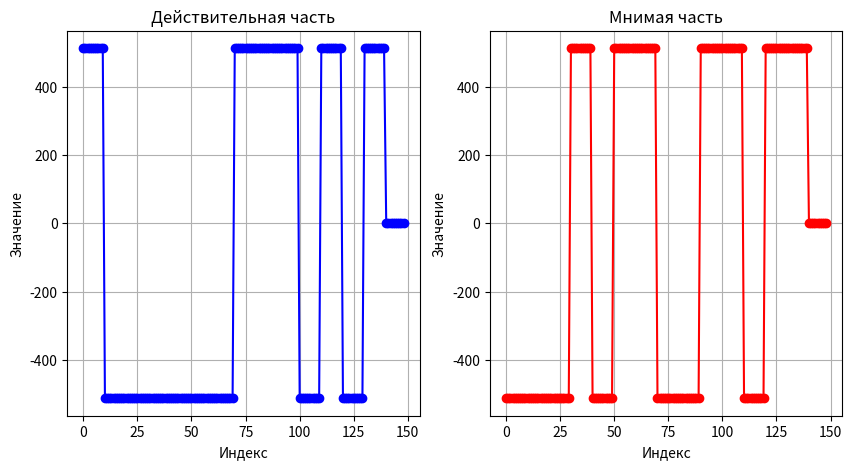

Python code for this plot:
import numpy as np
import matplotlib.pyplot as plt
from scipy.signal import firwin, lfilter

def text_to_bit_sequence(text):
    bit_sequence = []
    
    for char in text:
        ascii_value = ord(char)
        bits = format(ascii_value, '07b')
        bit_sequence.extend(int(bit) for bit in bits)
    
    bit_sequence_array = np.array(bit_sequence)
    return bit_sequence_array, len(bit_sequence_array)

def bits_to_qpsk(bits):
    symbols = []
    for i in range(0, len(bits), 2):
        if i + 1 < len(bits):
            if bits[i] == 0 and bits[i + 1] == 0:
                symbols.append(1 + 1j)  # 00
            elif bits[i] == 0 and bits[i + 1] == 1:
                symbols.append(-1 + 1j)  # 01
            elif bits[i] == 1 and bits[i + 1] == 0:
                symbols.append(-1 - 1j)  # 10
            elif bits[i] == 1 and bits[i + 1] == 1:
                symbols.append(1 - 1j)  # 11
    return np.array(symbols)

def oversampling(symbols, n):
    zeros = np.array([0 + 0j] * (n-1), dtype=np.complex128)
    new_symbols = []
    for symbol in symbols:
        new_symbols.append(symbol)
        new_symbols.extend(zeros)
    
    return np.array(new_symbols, dtype=np.complex128)

def convolve_with_one(symbols, n):
    # filter_ones = np.array([1 + 1j] * n, dtype=np.complex128)
    filter_ones = np.ones(n)
    # filter_ones = np.linspace(1, 0, n)
    result = np.convolve(symbols, filter_ones, mode='full')
    return result

N = 10 
# num_bits = 20
# bit_sequence = np.random.randint(0, 2, num_bits)
text = "text"
# text = "?? text to tx !!"
bit_sequence, num_bits = text_to_bit_sequence(text)

qpsk_symbols = bits_to_qpsk(bit_sequence)
qpsk_symbols_app = oversampling(qpsk_symbols, N)
qpsk_symbols_convolve = convolve_with_one(qpsk_symbols_app, N)

qpsk_symbols_convolve *= 2**9

real_part = (qpsk_symbols_convolve.real).astype(np.int16)
imag_part = (qpsk_symbols_convolve.imag).astype(np.int16) 

combined = np.empty(real_part.size + imag_part.size, dtype=np.int16)
combined[0::2] = real_part
combined[1::2] = imag_part

print(combined)

with open('qpsk_signal.bin', 'wb') as f:
    combined.tofile(f)

# print(qpsk_symbols_convolve)

# Визуализация
plt.figure(figsize=(10, 5))

# Действительная часть
plt.subplot(1, 2, 1)
plt.plot(qpsk_symbols_convolve.real, marker='o', linestyle='-', color='b')
plt.title('Действительная часть')
plt.xlabel('Индекс')
plt.ylabel('Значение')
plt.grid()

# Мнимая часть
plt.subplot(1, 2, 2)
plt.plot(qpsk_symbols_convolve.imag, marker='o', linestyle='-', color='r')
plt.title('Мнимая часть')
plt.xlabel('Индекс')
plt.ylabel('Значение')
plt.grid()



# plt.figure(figsize=(8, 8))
# plt.scatter(qpsk_symbols.real, qpsk_symbols.imag, color='blue', label='QPSK Symbols')
# plt.title('QPSK Constellation Diagram')
# plt.xlabel('In-Phase (I)')
# plt.ylabel('Quadrature (Q)')
# plt.grid()
# plt.axis('equal')
# plt.legend()
plt.show()
